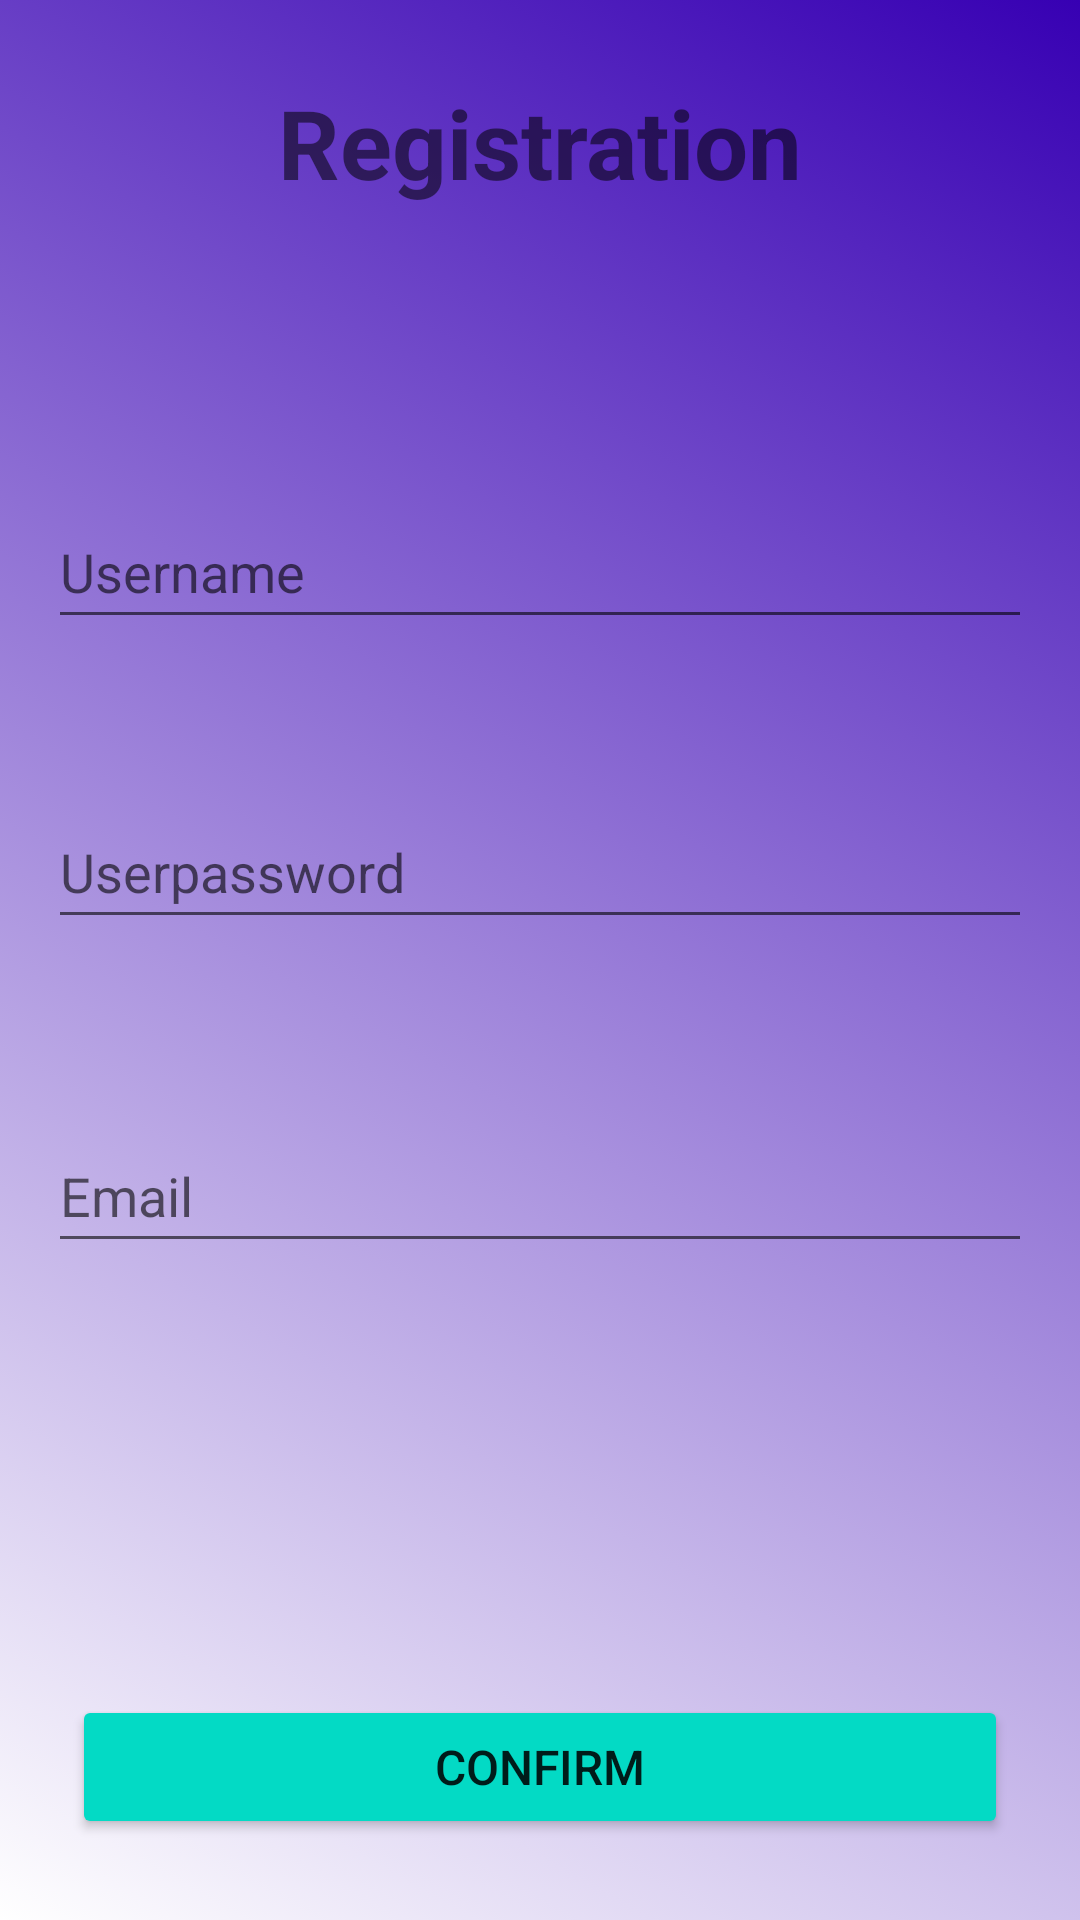

Reconstruct the res/layout file that produces this screen, plus the resources it refers to.
<!-- AndroidManifest.xml: application theme Theme.Pre_Phase -->
<!-- res/layout/register.xml -->
<?xml version="1.0" encoding="utf-8"?>
<androidx.constraintlayout.widget.ConstraintLayout xmlns:android="http://schemas.android.com/apk/res/android"
    xmlns:app="http://schemas.android.com/apk/res-auto"
    xmlns:tools="http://schemas.android.com/tools"
    android:layout_width="match_parent"
    android:layout_height="match_parent"
    android:background="@drawable/gradient"
    tools:context=".RegisterActivity">

    <TextView
        android:id="@+id/textView"
        android:layout_width="wrap_content"
        android:layout_height="wrap_content"
        android:layout_marginTop="26dp"
        android:text="Registration"
        android:textSize="32sp"
        android:gravity="center"
        android:textStyle="bold"
        app:layout_constraintEnd_toEndOf="parent"
        app:layout_constraintStart_toStartOf="parent"
        app:layout_constraintTop_toTopOf="parent" />

    <EditText
        android:id="@+id/Username"
        android:layout_width="match_parent"
        android:layout_height="wrap_content"
        android:layout_marginStart="16dp"
        android:layout_marginTop="96dp"
        android:layout_marginEnd="16dp"
        android:hint="Username"
        android:minHeight="48dp"
        app:layout_constraintEnd_toEndOf="parent"
        app:layout_constraintHorizontal_bias="0.0"
        app:layout_constraintStart_toStartOf="parent"
        app:layout_constraintTop_toBottomOf="@+id/textView" />

    <EditText
        android:id="@+id/Userpassword"
        android:layout_width="match_parent"
        android:layout_height="wrap_content"
        android:layout_marginStart="16dp"
        android:layout_marginTop="52dp"
        android:layout_marginEnd="16dp"
        android:hint="Userpassword"
        android:inputType="textPassword"
        android:minHeight="48dp"
        app:layout_constraintEnd_toEndOf="parent"
        app:layout_constraintHorizontal_bias="0.0"
        app:layout_constraintStart_toStartOf="parent"
        app:layout_constraintTop_toBottomOf="@+id/Username" />

    <EditText
        android:id="@+id/Email"
        android:layout_width="match_parent"
        android:layout_height="wrap_content"
        android:layout_marginStart="16dp"
        android:layout_marginTop="60dp"
        android:layout_marginEnd="16dp"
        android:hint="Email"
        android:minHeight="48dp"
        app:layout_constraintEnd_toEndOf="parent"
        app:layout_constraintHorizontal_bias="0.0"
        app:layout_constraintStart_toStartOf="parent"
        app:layout_constraintTop_toBottomOf="@+id/Userpassword" />

    <Button
        android:id="@+id/button"
        android:layout_width="match_parent"
        android:layout_height="wrap_content"
        android:layout_marginStart="24dp"
        android:layout_marginTop="144dp"
        android:layout_marginEnd="24dp"
        android:backgroundTint="@color/teal_200"
        android:text="Confirm"
        android:textSize="16sp"
        app:layout_constraintEnd_toEndOf="parent"
        app:layout_constraintStart_toStartOf="parent"
        app:layout_constraintTop_toBottomOf="@+id/Email" />

</androidx.constraintlayout.widget.ConstraintLayout>
<!-- resources referenced by this layout -->
<resources>
  <!-- drawable gradient (drawable) -->
  <?xml version="1.0" encoding="utf-8"?>
  <selector xmlns:android="http://schemas.android.com/apk/res/android">
      <item>
          <shape>
              <gradient
                  android:angle="225"
                  android:startColor="@color/purple_700"
                  android:endColor="@color/white"
                  android:type="linear"/>
          </shape>
      </item>
  
  </selector>
  <style name="Theme.Pre_Phase" parent="Theme.MaterialComponents.DayNight.DarkActionBar">
          
          <item name="colorPrimary">@color/purple_500</item>
          <item name="colorPrimaryVariant">@color/purple_700</item>
          <item name="colorOnPrimary">@color/white</item>
          
          <item name="colorSecondary">@color/teal_200</item>
          <item name="colorSecondaryVariant">@color/teal_700</item>
          <item name="colorOnSecondary">@color/black</item>
          
          <item name="android:statusBarColor" tools:targetApi="l">?attr/colorPrimaryVariant</item>
          
      </style>
  <!-- not gathered from this repository: default colours our renderer supplied (Android Studio template values) -->
  <color name="purple_500">#FF6200EE</color>
  <color name="purple_700">#FF3700B3</color>
  <color name="teal_200">#FF03DAC5</color>
  <color name="teal_700">#FF018786</color>
  <color name="black">#FF000000</color>
  <color name="white">#FFFFFFFF</color>
</resources>
